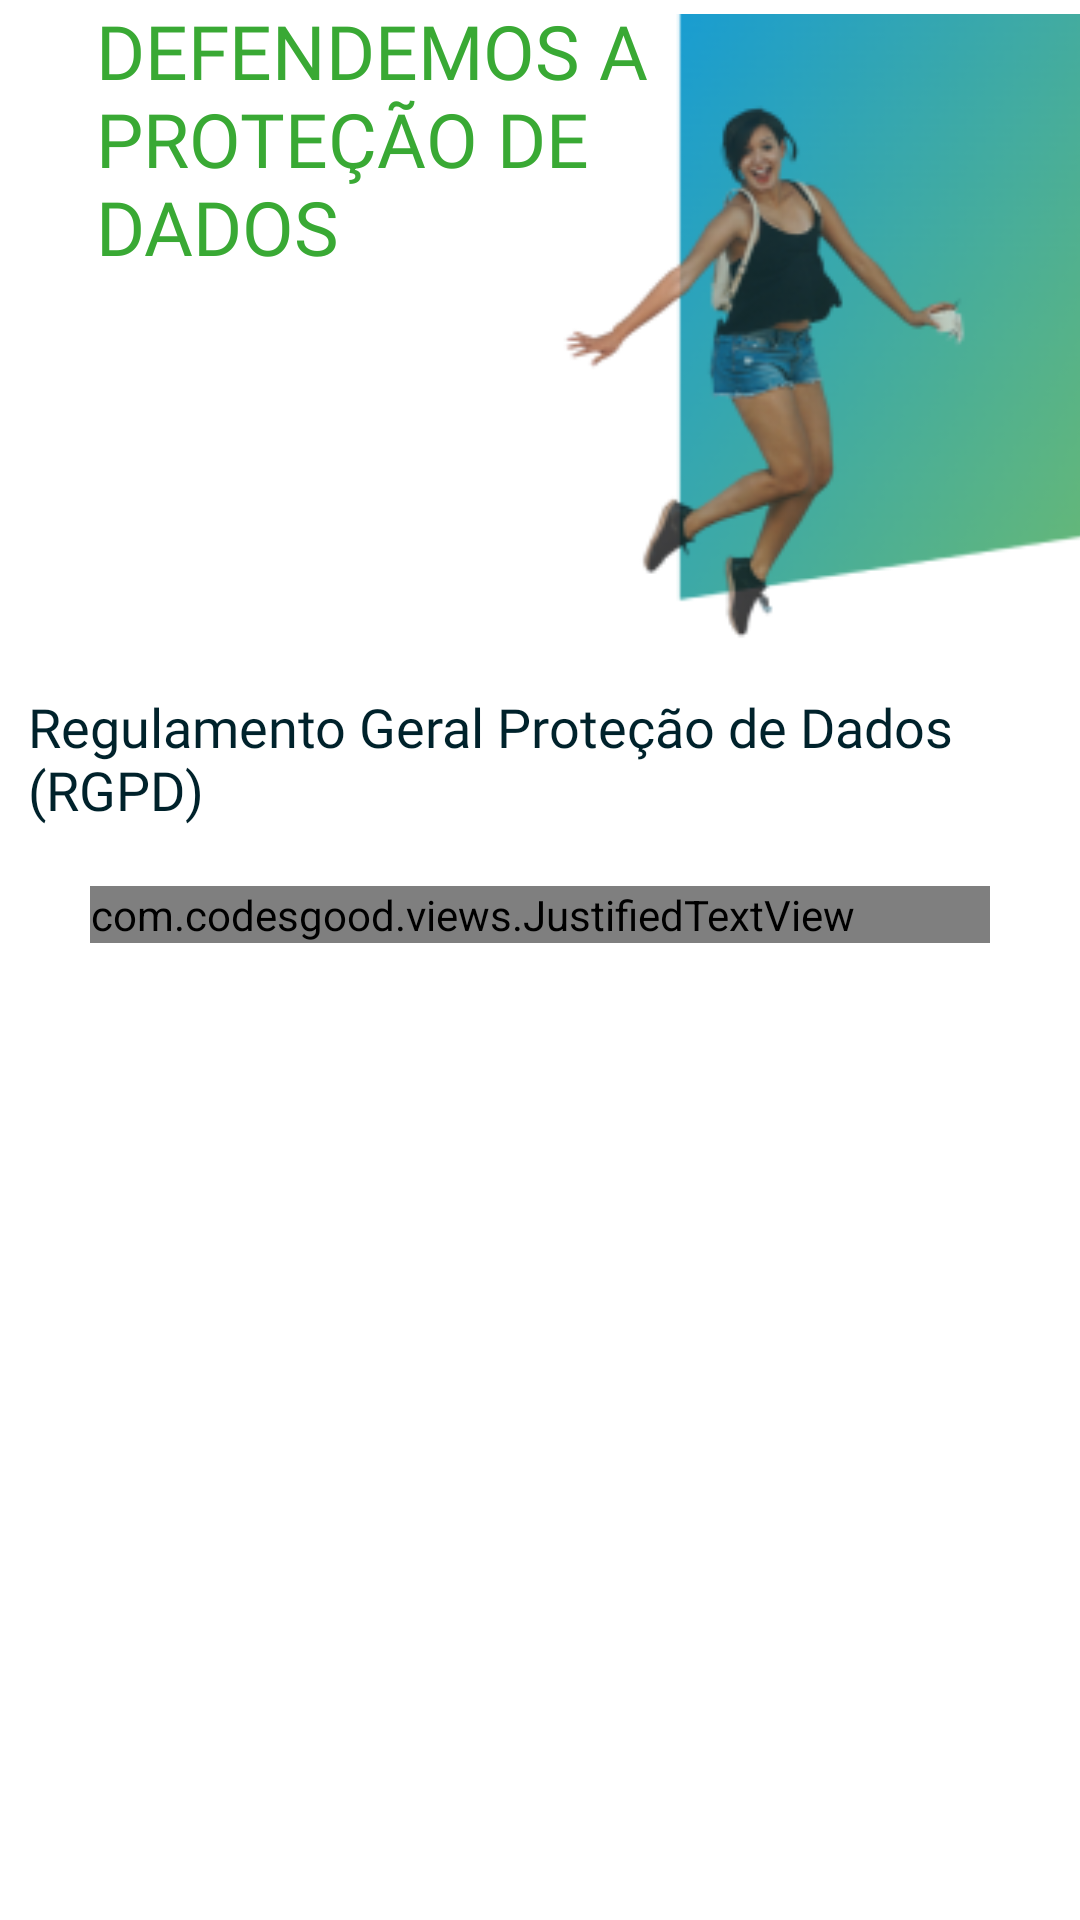

This screen was rendered from an Android layout file. Write that file and the resources it references.
<!-- AndroidManifest.xml: application theme Theme.MyApplication -->
<!-- res/layout/fragment_rgpd.xml -->
<?xml version="1.0" encoding="utf-8"?>
<ScrollView

    xmlns:android="http://schemas.android.com/apk/res/android"
    xmlns:app="http://schemas.android.com/apk/res-auto"
    android:layout_height="match_parent"
    android:layout_width="wrap_content"
    xmlns:tools="http://schemas.android.com/tools">


    <androidx.constraintlayout.widget.ConstraintLayout

        android:layout_width="wrap_content"
        android:layout_height="match_parent"
        android:orientation="vertical">


        <ImageView
            android:id="@+id/image_view"
            android:layout_width="233dp"
            android:layout_height="259dp"
            android:layout_marginStart="184dp"
            android:layout_marginTop="-16dp"
            app:layout_constraintStart_toStartOf="parent"
            app:layout_constraintTop_toTopOf="parent"
            app:srcCompat="@drawable/rapariga"
            tools:ignore="MissingConstraints" />

        <TextView
            android:id="@+id/text_view_title"
            android:layout_width="196dp"
            android:layout_height="224dp"
            android:layout_marginStart="32dp"
            android:fontFamily="@font/montserrat_bold"
            android:text="DEFENDEMOS A PROTEÇÃO DE DADOS"
            android:textColor="@color/green"
            android:textSize="25sp"
            app:layout_constraintStart_toStartOf="parent"
            app:layout_constraintTop_toTopOf="parent" />

        <TextView
            android:id="@+id/text_view_subtitle"
            android:layout_width="340dp"
            android:layout_height="wrap_content"
            android:layout_marginTop="6dp"
            android:fontFamily="@font/montserrat_bold"
            android:text="Regulamento Geral Proteção de Dados (RGPD)"
            android:textColor="@color/dark_blue"
            android:textSize="18sp"
            app:layout_constraintEnd_toEndOf="parent"
            app:layout_constraintHorizontal_bias="0.46"
            app:layout_constraintStart_toStartOf="parent"
            app:layout_constraintTop_toBottomOf="@+id/text_view_title" />


        <com.codesgood.views.JustifiedTextView
            android:id="@+id/text_view"
            android:layout_width="match_parent"
            android:layout_marginLeft="30dp"
            android:layout_marginRight="30dp"
            android:layout_height="wrap_content"
            android:layout_marginTop="20dp"
            android:fontFamily="@font/montserrat_regular"
            android:text='Desde o dia 25 de maio de 2018 que é aplicável em todos os países da União Europeia uma nova legislação sobre a proteção de dados: o Regulamento Geral sobre a Proteção de Dados.\n\nOs  nossos registos incluem dados que foram obtidos ao longo dos nossos contactos (por ex. recolhidos no âmbito da sua inscrição nos nossos serviços), pelo que o IEFP, I.P. sempre pautou a sua atuação pelo respeito e privacidade dos dados dos seus utentes, o que pretende manter e reforçar com a aplicação do novo Regulamento.\n\nPara  além das situações em que tratamos os seus dados pessoais, no âmbito dos serviços que prestamos e do cumprimento das imposições legais a que estamos obrigados, tratamos, ainda, os seus dados para outros fins.\n\nO  IEFP, I.P. conservará os seus dados pelo período necessário e de acordo com as imposições legais, nomeadamente os prazos de conservação arquivística.\n\nPoderá  contactar-nos para qualquer questão relacionada com a proteção dos seus dados, dirigindo o seu pedido por escrito com o assunto "Proteção de Dados Pessoais" para o email: protecao.dados@iefp.pt.'
            android:textSize="14sp"
            app:layout_constraintEnd_toEndOf="parent"
            app:layout_constraintStart_toStartOf="parent"
            app:layout_constraintTop_toBottomOf="@+id/text_view_subtitle" />



    </androidx.constraintlayout.widget.ConstraintLayout>
</ScrollView>
<!-- resources referenced by this layout -->
<resources>
  <color name="dark_blue">#00222B</color>
  <color name="green">#39A934</color>
  <!-- drawable rapariga: png bitmap (drawable, 34634 bytes) -->
  <style name="Theme.MyApplication" parent="Base.Theme.MyApplication" />
  <style name="Base.Theme.MyApplication" parent="Theme.Material3.DayNight.NoActionBar">
          
          <item name="colorPrimary">@color/green</item>
          <item name="android:windowBackground">@color/white</item>
      </style>
  <color name="white">#FFFFFFFF</color>
</resources>
